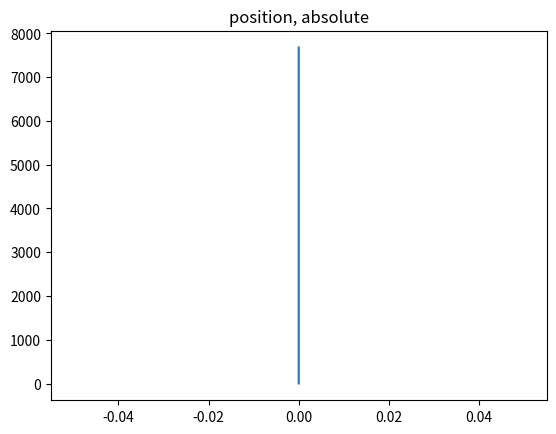
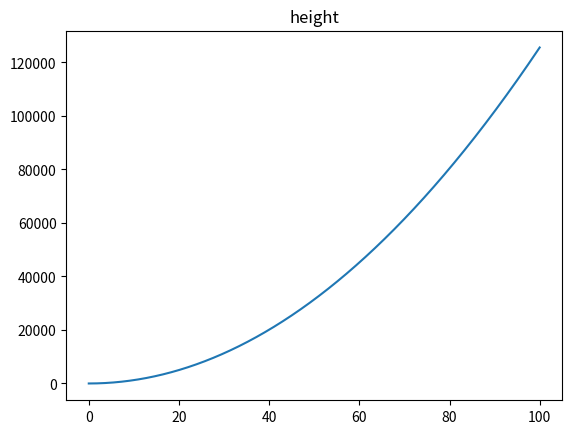
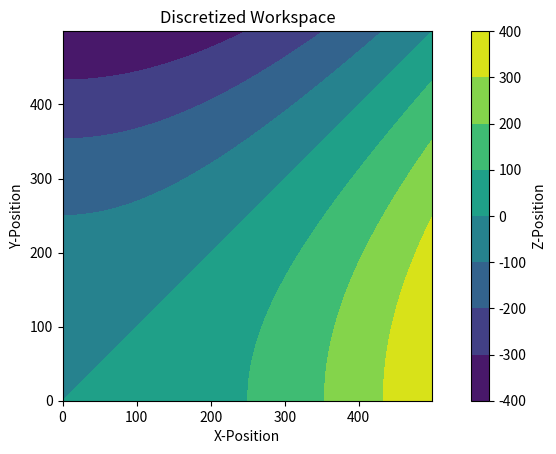

Python code for these plots, in order:

import numpy as np
import matplotlib.pyplot as plt


# take in a given workspace. Should have x/y dimension, equation definine x axis topography, equation definine y axis topography

# start off with an example x-function

# set a workspace discretization

# camera i think we should use -> https://www.robotshop.com/products/yahboom-yahboom-usb-industrial-ai-vision-camera-separate-camera?qd=f3c1473128dc16999d6625ff76df9b67
# we can also use https://iflightrc.shop/products/racecam-mini-night-camera?v_id=variant_01KS6BBN1H4M5PK5X08CNQ18Q9



class ext_workspace:
    

    def __init__(self, x_dim, y_dim, x_func, y_func):



        self.x_dim = x_dim
        self.y_dim = y_dim
        self.x_func = x_func # function that CONTAINS x, ect.
        self.y_func = y_func # use lambda statents in workspace defn.

W1 = ext_workspace(500, 500, lambda x : (x*0.04)**2, lambda y : - (y*0.04)**2)





# Function that essensially converts between realative and absolute headings. can use for velocity, ect.
# vector_body defines the vector that is in the body frame. look in the image in /docs for more information
def body2NED(yaw, pitch, roll, vector_body):

    y = np.deg2rad(yaw) #movement about the axis
    p = np.deg2rad(pitch)
    r = np.deg2rad(roll)


    _R = np.array([[np.cos(y)*np.cos(p), np.cos(y)*np.sin(r)*np.sin(p)-np.cos(r)*np.sin(y), np.sin(r)*np.sin(y)+np.cos(r)*np.cos(y)*np.sin(p)],
              [np.cos(p)*np.sin(y), np.cos(p)*np.cos(y)+np.sin(r)*np.sin(y)*np.sin(p), -np.cos(y)*np.sin(r)+np.cos(r)*np.sin(y)*np.sin(p)],
              [-np.sin(p), np.cos(p)*np.sin(r), np.cos(p)*np.cos(r)]])

    #_R is your rotation matrix, just need to figure out how the vector relates to yaw, pitch, and roll
    # your vector represnts the axis of yaw, pitch, and roll (x y z respectivley)
    # NED output is an absolute position

    vector_body = np.array(vector_body).reshape(3,1)
    res_NED =  _R @ vector_body
    #to go the other way, just use the transpose of R

    print(res_NED)

#viginette function, measurement model confidence distribution

def vis_confidence(x_i, y_i, z_ref, z_t):
    p_max = 0.99
    variance_cam = 0.3

    p_ci = p_max * np.exp(- (x_i ** 2 * y_i ** 2) / (2*variance_cam)) * (z_ref / z_ref + np.abs(z_t - z_ref))

    return p_ci


def update_A(stateVectorX, input, motionParams, omega_r): # takes in a x_dot akin to the one in the overleaf doc. 12 rows
    # need to find the jacobian to make an actual "A" matrix, as our system is nonlinear
    # set the _dot values instead of copying for readability putposes
    # input is a tuple, could be a list

    g, m, l, i_xx, i_yy, i_zz, j_r, k_f, k_m = map(motionParams.get, ['g', 'm', 'l', 'i_xx', 'i_yy', 'i_zz', 'j_r', 'k_f', 'k_m'])

    u1 = input[0]
    u2 = input[1]
    u3 = input[2]
    u4 = input[3]

    roll = stateVectorX[0]
    pitch = stateVectorX[2]
    yaw = stateVectorX[4]

    phi_dot = stateVectorX[1]
    theta_dot = stateVectorX[3]
    psi_dot = stateVectorX[5]
    z_dot = stateVectorX[7]
    x_dot = stateVectorX[9]
    y_dot = stateVectorX[11]

    cr = np.cos(roll)
    cp = np.cos(pitch)
    cy = np.cos(yaw)
    sr = np.sin(roll)
    sp = np.sin(pitch)
    sy = np.sin(yaw)

    phi_2dot = (theta_dot * psi_dot * (i_xx - i_yy) - j_r * theta_dot * omega_r + u2) / i_xx
    
    theta_2dot = (phi_dot * psi_dot * (i_zz - i_xx) + j_r * phi_dot * omega_r + u3) / i_yy

    psi_2dot = (phi_dot * theta_dot * (i_xx - i_yy) + u4)
    
    z_2dot = g - u1 / m * (cr * cp)
    
    x_2dot = -u1 / m * (cr * sp * cy + sr * sy)
    
    y_2dot = u1 / m * (cy * sr - cr * sy * sp)

    result = np.array([phi_dot, phi_2dot, theta_dot, theta_2dot, psi_dot, psi_2dot, z_dot, z_2dot, x_dot, x_2dot, y_dot, y_2dot])

    return result
    

# Initial Variable declarations

params = {
    'g' : 9.81, #m/s2
    'm' : 0.65, #kg
    'l' : 0.225, #moment arm len - meters
    'i_xx' : 0.0086, #roll moment of inertia kg*m^2
    'i_yy' : 0.0086, #pitch moment of inertia
    'i_zz' : 0.0172, #yaw moment of inertia
    'j_r' : 3.7404e-5, #rotor rotational inertia
    'k_f' : 3.13e-5, #thrust coeff
    'k_m' : 9e-7, #moment/drag coeff
}

initial_cnds = {
    'roll' : 0, # in radians
    'roll_d' : 0,
    'pitch' : 0.1,
    'pitch_d' : 0,
    'yaw' : 0,
    'yaw_d' : 0,
    'z' : 0,
    'z_d' : 0,
    'x' : 1,
    'x_d' : 0,
    'y' : 0,
    'y_d' : 0,
}


# Noise

# statistics of the process disturbance
meanProcess=np.array([0,0])
covarianceProcess=np.array([[0.002, 0],[0, 0.002]])
 
# statistics of the measurement noise
meanNoise=np.array([0])
covarianceNoise=np.array([[0.001]]) # this stuff is for later



dt = 0.01

omegaR = 0


# These should technically be transposed, we just have to keep this in mind
# Definitions for the state vectors used in the 


time = np.arange(0, 100, dt) # ti, tf, dt

u = np.array([-10,0,0,0]) # thrust, roll moment, pitch moment, yaw moment #TODO, check if we have the right rotation eqn. i don't know why veloity puts it down.

x = np.array(list(initial_cnds.values()))

x_dot = np.array([0] * 12)

x_log = np.zeros((len(time), 12)) # log of everything, NOT transposed, no acceleration recorded



# The motion model, how it moves (precisley, add uncert. later)

for t in range(len(time)):

    x_dot = update_A(x, u, params, 0)


    for k in range(12): #static, will not have to calculate len every time.
        x[k] = x[k] + x_dot[k] * dt

    x_log[t] = x

y =[x_log[11][x] for x in range(12)]

print(y)

fig = plt.plot([x_log[x][10] for x in range(len(time))],[x_log[x][8] for x in range(len(time))])
plt.title("position, absolute")
plt.show()

fig2 = plt.plot(time,[x_log[x][6] for x in range(len(time))])
plt.title("height")
plt.show()


# x_dot = [phi_dot phi_2dot theta_dot theta_2dot tri_dot tri_2dot z_dot z_2dot x_dot x_2dot y_dot y_2dot]T



body2NED(90,30,60, [1,1,1])





z_t = 50 # quadrotor height
fov_x = 81.8 # from camera datasheet
fov_y = 66



field_x = 2*z_t*np.tan(np.deg2rad(fov_x)/2) #how many meters the camera can see in the horizontal direction
field_y = 2*z_t*np.tan(np.deg2rad(fov_y)/2)

print(f"{field_x}, {field_y}")

# particle filter code/ EKF code
# EKF is faster, but particle filter is more accurate
# imu = motion model, camera = measurement model

# measurement model uncertainty

# we have an initial position, p0


res = 1 # dx and dy

x_max = W1.x_dim
y_max = W1.y_dim

xc = np.arange(0, x_max, res)
yc = np.arange(0, y_max, res)
xx, yy = np.meshgrid(xc,yc)
zz = W1.x_func(xx) + W1.y_func(yy)


h = plt.contourf(xx, yy, zz)
plt.colorbar(label = 'Z-Position')
plt.axis('scaled')
plt.title('Discretized Workspace')
plt.xlabel('X-Position')
plt.ylabel('Y-Position')
plt.savefig('contwrk.png', dpi = 600)
plt.show()
